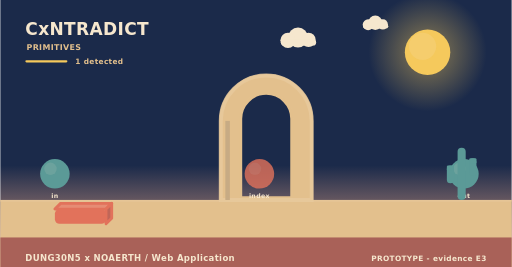
t = 0.00 s
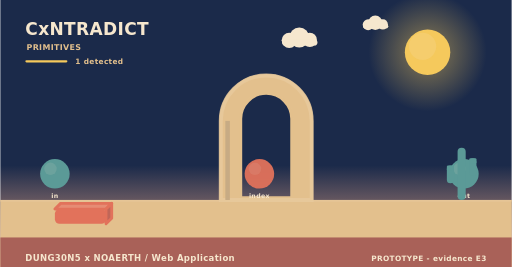
t = 1.67 s
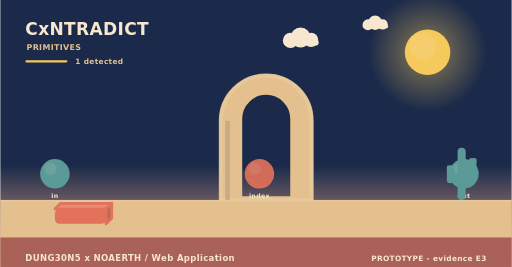
t = 3.33 s
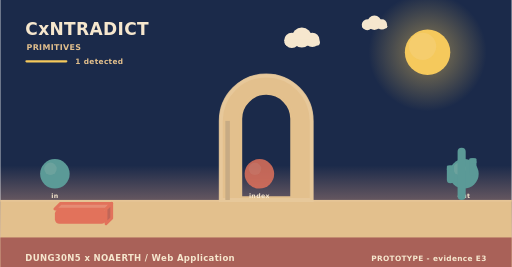
t = 5.00 s
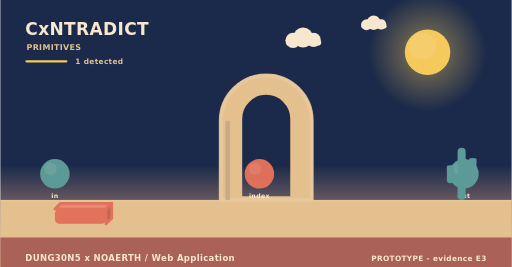
t = 6.67 s
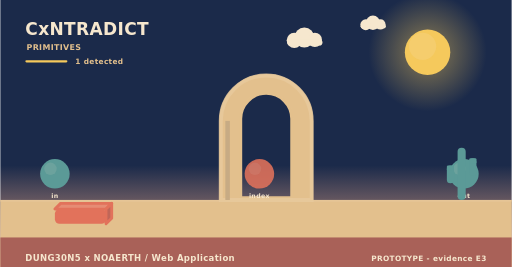
t = 8.33 s

The animated SVG that drew these frames (rendered in a browser with its animation timeline set to each time). Animation: 3 SMIL elements (animate=1,animateTransform=2); frames cover the first 8.33 s, repeats indefinitely.

<svg xmlns="http://www.w3.org/2000/svg" width="900" height="470" viewBox="0 0 900 470" role="img" aria-label="CxNTRADICT - how it behaves"><linearGradient id="skys" x1="0" y1="0" x2="0" y2="1"><stop offset="0" stop-color="#1b2a4a"/><stop offset="0.62" stop-color="#1b2a4a"/><stop offset="1" stop-color="#f3ad8a"/></linearGradient><rect width="900" height="470" fill="url(#skys)"/><radialGradient id="suns"><stop offset="0.35" stop-color="#f5c95c" stop-opacity="0.34"/><stop offset="1" stop-color="#f5c95c" stop-opacity="0"/></radialGradient><circle cx="752" cy="92" r="104" fill="url(#suns)"/><circle cx="752" cy="92" r="40" fill="#f5c95c"/><circle cx="743.2" cy="81.6" r="24" fill="#f5d27e" opacity="0.5"/><g><circle cx="524" cy="66" r="17.64" fill="#f6e7ce"/><circle cx="506.36" cy="71.04" r="13.44" fill="#f6e7ce"/><circle cx="542.48" cy="70.2" r="12.6" fill="#f6e7ce"/><rect x="493.76" y="69.36" width="62.16" height="10.92" rx="5.46" fill="#f6e7ce"/><animateTransform attributeName="transform" type="translate" values="0 0;24 0;0 0" dur="36s" begin="0s" repeatCount="indefinite"/></g><g><circle cx="660" cy="40" r="12.6" fill="#f6e7ce"/><circle cx="647.4" cy="43.6" r="9.6" fill="#f6e7ce"/><circle cx="673.2" cy="43" r="9" fill="#f6e7ce"/><rect x="638.4" y="42.4" width="44.4" height="7.8" rx="3.9" fill="#f6e7ce"/><animateTransform attributeName="transform" type="translate" values="0 0;-18 0;0 0" dur="46s" begin="3s" repeatCount="indefinite"/></g><rect x="0" y="352" width="900" height="118" fill="#e3c08d"/><rect x="0" y="352" width="900" height="3" fill="#e6c596"/><text x="44" y="62" font-family="Verdana,DejaVu Sans,sans-serif" font-size="30" font-weight="700" letter-spacing="0.6" fill="#f6e7ce" text-anchor="start">CxNTRADICT</text><text x="46" y="88" font-family="Verdana,DejaVu Sans,sans-serif" font-size="14" font-weight="700" letter-spacing="0.6" fill="#e3c08d" text-anchor="start">PRIMITIVES</text><rect x="44" y="106" width="74" height="4" rx="2" fill="#f5c95c"/><text x="132" y="112" font-family="Verdana,DejaVu Sans,sans-serif" font-size="13" font-weight="700" letter-spacing="0.6" fill="#e3c08d" text-anchor="start">1 detected</text><path d="M388,352 L388,212.8 A80,80 0 0 1 548,212.8 L548,352 Z M423.2,348 L423.2,209.22 A44.8,44.8 0 0 1 512.8,209.22 L512.8,348 Z" fill="#e3c08d" fill-rule="evenodd" stroke="#e3c08d" stroke-width="5" stroke-linejoin="round"/><path d="M388,352 L388,212.8 A80,80 0 0 1 548,212.8 L548,352 Z" fill="none" stroke="#e8c99d" stroke-width="7" stroke-linecap="round" opacity="0.85"/><rect x="396" y="212.8" width="8" height="139.2" fill="#c7ab84"/><circle cx="96" cy="306" r="26" fill="#5b9a97"/><circle cx="88.2" cy="297.16" r="10.92" fill="#7aa9a2" opacity="0.55"/><text x="96" y="348" font-family="Verdana,DejaVu Sans,sans-serif" font-size="11" font-weight="700" letter-spacing="0.6" fill="#f6e7ce" text-anchor="middle">in</text><g><circle cx="456" cy="306" r="26" fill="#e2725b"/><circle cx="448.2" cy="297.16" r="10.92" fill="#e68972" opacity="0.55"/><animate attributeName="opacity" values="0.8;1;0.8" dur="4.6s" begin="0s" repeatCount="indefinite"/></g><text x="456" y="348" font-family="Verdana,DejaVu Sans,sans-serif" font-size="11" font-weight="700" letter-spacing="0.6" fill="#f6e7ce" text-anchor="middle">index</text><circle cx="816" cy="306" r="26" fill="#5b9a97"/><circle cx="808.2" cy="297.16" r="10.92" fill="#7aa9a2" opacity="0.55"/><text x="816" y="348" font-family="Verdana,DejaVu Sans,sans-serif" font-size="11" font-weight="700" letter-spacing="0.6" fill="#f6e7ce" text-anchor="middle">out</text><path d="M96,368 L186,368 L196,358 L106,358 Z" fill="#e68c74" stroke="#e2725b" stroke-width="5" stroke-linejoin="round"/><path d="M186,368 L196,358 L196,384 L186,394 Z" fill="#c06658" stroke="#e2725b" stroke-width="5" stroke-linejoin="round"/><rect x="96" y="368" width="90" height="26" rx="8" fill="#e2725b"/><rect x="804.86" y="260" width="14.28" height="92" rx="7.14" fill="#5b9a97"/><rect x="785.96" y="291.28" width="12.6" height="31.28" rx="6.3" fill="#5b9a97"/><rect x="785.96" y="291.28" width="12.6" height="9.2" rx="2.1" fill="#5b9a97"/><rect x="825.44" y="278.4" width="12.6" height="31.28" rx="6.3" fill="#5b9a97"/><rect x="825.44" y="278.4" width="12.6" height="9.2" rx="2.1" fill="#5b9a97"/><rect x="0" y="418" width="900" height="52" rx="0" fill="#a65c56" opacity="0.94"/><text x="44" y="460" font-family="Verdana,DejaVu Sans,sans-serif" font-size="15" font-weight="700" letter-spacing="0.6" fill="#f6e7ce" text-anchor="start">DUNG30N5 x NOAERTH  /  Web Application</text><text x="856" y="460" font-family="Verdana,DejaVu Sans,sans-serif" font-size="13" font-weight="700" letter-spacing="0.6" fill="#f6e7ce" text-anchor="end">PROTOTYPE  -  evidence E3</text></svg>
